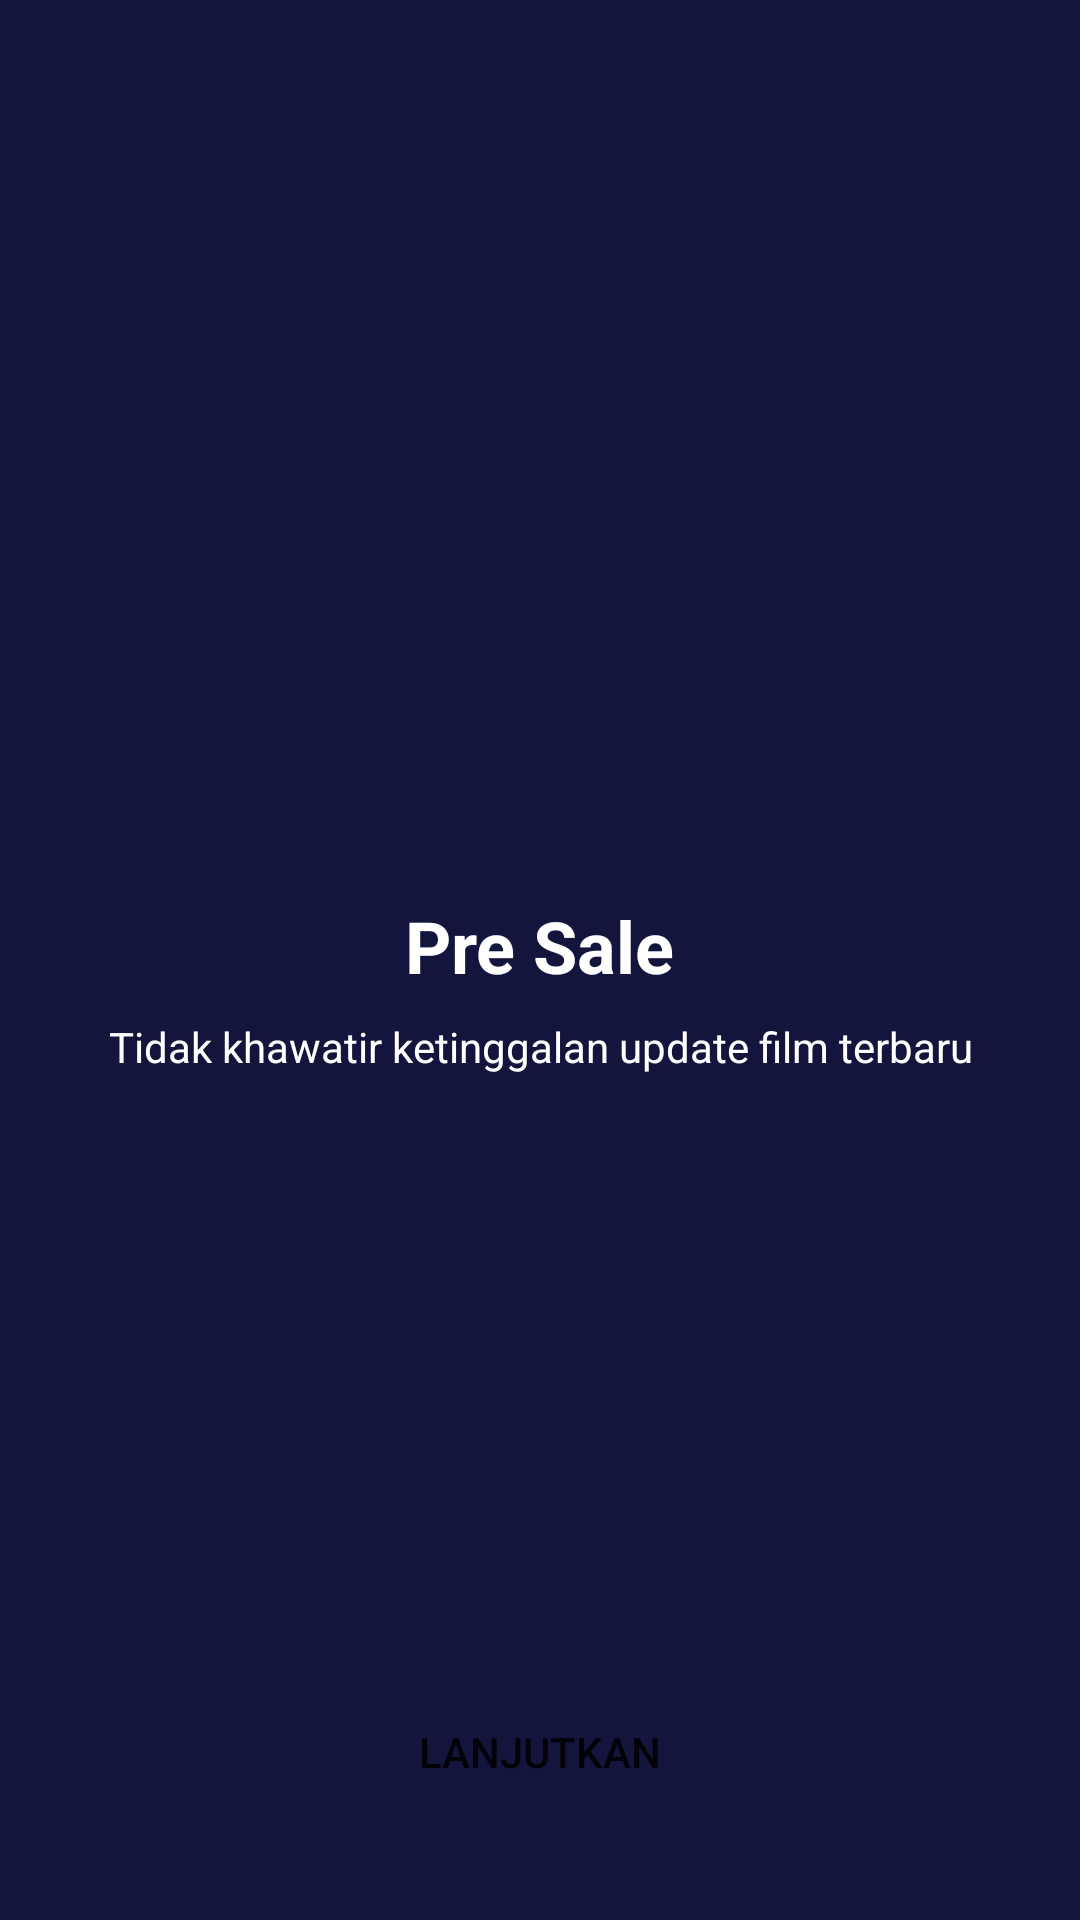

Reconstruct the res/layout file that produces this screen, plus the resources it refers to.
<!-- AndroidManifest.xml: application theme Theme.AppCompat.NoActionBar -->
<!-- res/layout/activity_on_boarding_two.xml -->
<?xml version="1.0" encoding="utf-8"?>
<androidx.constraintlayout.widget.ConstraintLayout xmlns:android="http://schemas.android.com/apk/res/android"
    xmlns:app="http://schemas.android.com/apk/res-auto"
    xmlns:tools="http://schemas.android.com/tools"
    android:layout_width="match_parent"
    android:layout_height="match_parent"
    android:background="@color/colorBlue"
    tools:context=".onboarding.OnBoardingTwoActivity">

    <Button
        android:id="@+id/btn_lanjut"
        android:layout_width="0dp"
        android:layout_height="wrap_content"
        android:layout_marginStart="16dp"
        android:layout_marginEnd="16dp"
        android:layout_marginBottom="32dp"
        android:background="@drawable/shape_rectangle_pink"
        android:text="@string/lanjutkan"
        app:layout_constraintBottom_toBottomOf="parent"
        app:layout_constraintEnd_toEndOf="parent"
        app:layout_constraintStart_toStartOf="parent" />

    <ImageView
        android:id="@+id/imageView2"
        android:layout_width="200dp"
        android:layout_height="200dp"
        android:layout_marginTop="75dp"
        app:layout_constraintEnd_toEndOf="parent"
        app:layout_constraintStart_toStartOf="parent"
        app:layout_constraintTop_toTopOf="parent"
        app:srcCompat="@drawable/onboardingtwo" />

    <TextView
        android:id="@+id/textView"
        android:layout_width="wrap_content"
        android:layout_height="wrap_content"
        android:layout_marginTop="24dp"
        android:text="@string/pre_sale"
        android:textColor="@color/white"
        android:textSize="24sp"
        android:textStyle="bold"
        app:layout_constraintEnd_toEndOf="parent"
        app:layout_constraintStart_toStartOf="parent"
        app:layout_constraintTop_toBottomOf="@+id/imageView2" />

    <TextView
        android:id="@+id/textView2"
        android:layout_width="wrap_content"
        android:layout_height="wrap_content"
        android:layout_marginStart="16dp"
        android:layout_marginTop="8dp"
        android:layout_marginEnd="16dp"
        android:gravity="center"
        android:text="@string/pre_sale_desc"
        android:textColor="@color/white"
        app:layout_constraintEnd_toEndOf="parent"
        app:layout_constraintStart_toStartOf="parent"
        app:layout_constraintTop_toBottomOf="@+id/textView" />
</androidx.constraintlayout.widget.ConstraintLayout>
<!-- resources referenced by this layout -->
<resources>
  <color name="colorBlue">#14153D</color>
  <color name="white">#FFFFFFFF</color>
  <string name="lanjutkan">Lanjutkan</string>
  <string name="pre_sale">Pre Sale</string>
  <string name="pre_sale_desc">Tidak khawatir ketinggalan update film terbaru</string>
  <style name="Theme.AppCompat.NoActionBar" parent="Theme.AppCompat.Light.NoActionBar">
  
      </style>
</resources>
